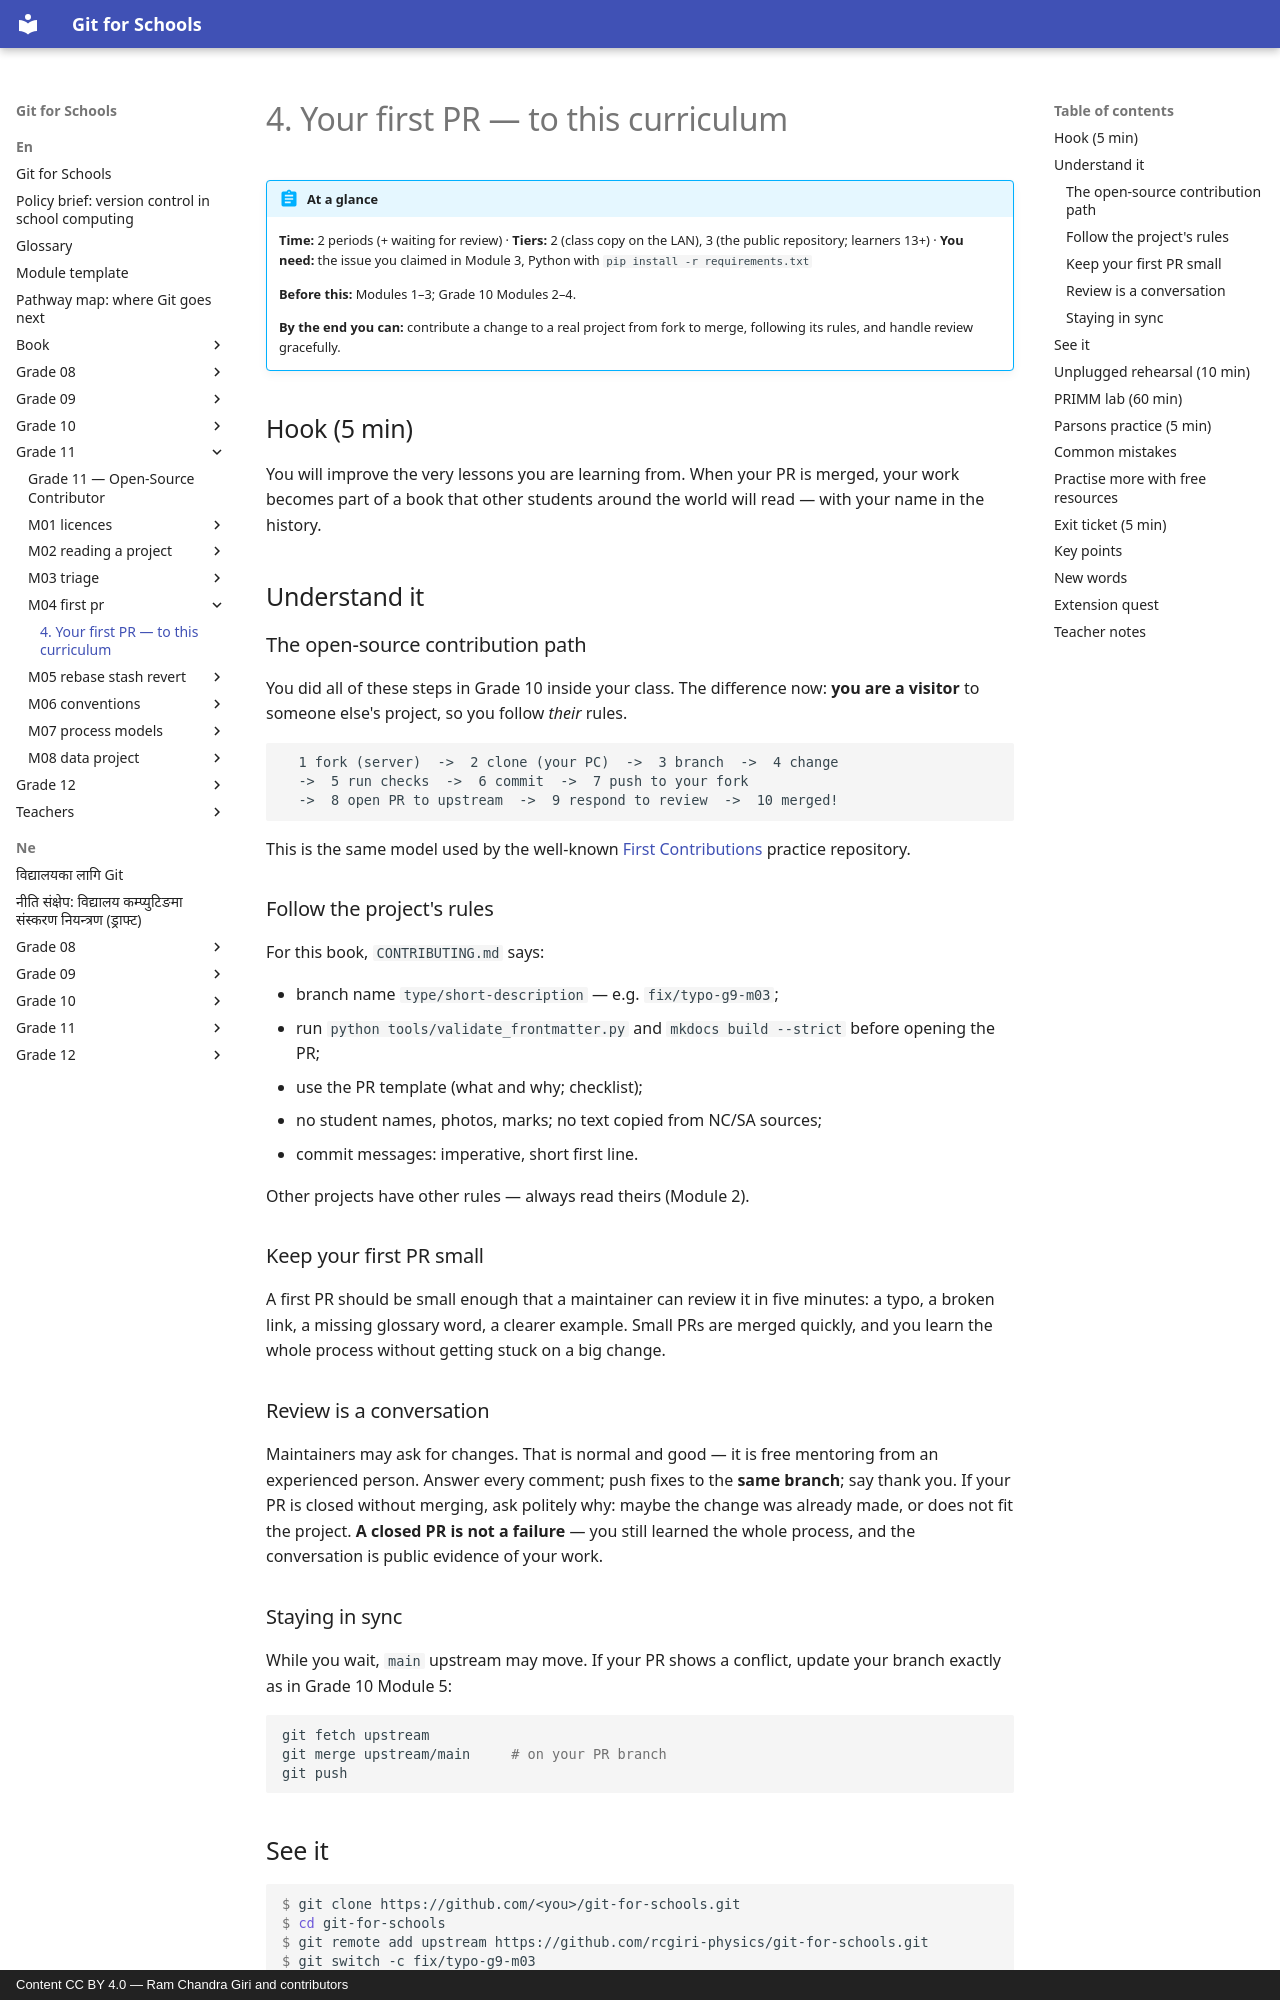

repository: rcgiri-physics/git-for-nepal · page: en/grade-11/m04-first-pr/lesson/index.html · generator: mkdocs · copyright: Content CC BY 4.0 — Ram Chandra Giri and contributors

---
id: g11-m04-first-pr
grade: 11
hours: 2
prerequisites: [g11-m03-triage]
outcomes:
  - "Fork, branch, change, push and open a pull request to an open project"
  - "Run a project's checks before opening the PR"
  - "Respond to review comments"
tier_support: [2, 3]
license: CC-BY-4.0
---

# 4. Your first PR — to this curriculum

!!! abstract "At a glance"
    **Time:** 2 periods (+ waiting for review) · **Tiers:** 2 (class copy on the LAN), 3 (the public repository; learners 13+) · **You need:** the issue you claimed in Module 3, Python with `pip install -r requirements.txt`

    **Before this:** Modules 1–3; Grade 10 Modules 2–4.

    **By the end you can:** contribute a change to a real project from fork to merge, following its rules, and handle review gracefully.

## Hook (5 min)
You will improve the very lessons you are learning from. When your PR is merged, your work becomes part of a book that other students around the world will read — with your name in the history.

## Understand it

### The open-source contribution path
You did all of these steps in Grade 10 inside your class. The difference now: **you are a visitor** to someone else's project, so you follow *their* rules.

```
  1 fork (server)  ->  2 clone (your PC)  ->  3 branch  ->  4 change
  ->  5 run checks  ->  6 commit  ->  7 push to your fork
  ->  8 open PR to upstream  ->  9 respond to review  ->  10 merged!
```

This is the same model used by the well-known [First Contributions](https://github.com/firstcontributions/first-contributions) practice repository.

### Follow the project's rules
For this book, `CONTRIBUTING.md` says:

- branch name `type/short-description` — e.g. `fix/typo-g9-m03`;
- run `python tools/validate_frontmatter.py` and `mkdocs build --strict` before opening the PR;
- use the PR template (what and why; checklist);
- no student names, photos, marks; no text copied from NC/SA sources;
- commit messages: imperative, short first line.

Other projects have other rules — always read theirs (Module 2).

### Keep your first PR small
A first PR should be small enough that a maintainer can review it in five minutes: a typo, a broken link, a missing glossary word, a clearer example. Small PRs are merged quickly, and you learn the whole process without getting stuck on a big change.

### Review is a conversation
Maintainers may ask for changes. That is normal and good — it is free mentoring from an experienced person. Answer every comment; push fixes to the **same branch**; say thank you. If your PR is closed without merging, ask politely why: maybe the change was already made, or does not fit the project. **A closed PR is not a failure** — you still learned the whole process, and the conversation is public evidence of your work.

### Staying in sync
While you wait, `main` upstream may move. If your PR shows a conflict, update your branch exactly as in Grade 10 Module 5:

```bash
git fetch upstream
git merge upstream/main     # on your PR branch
git push
```
